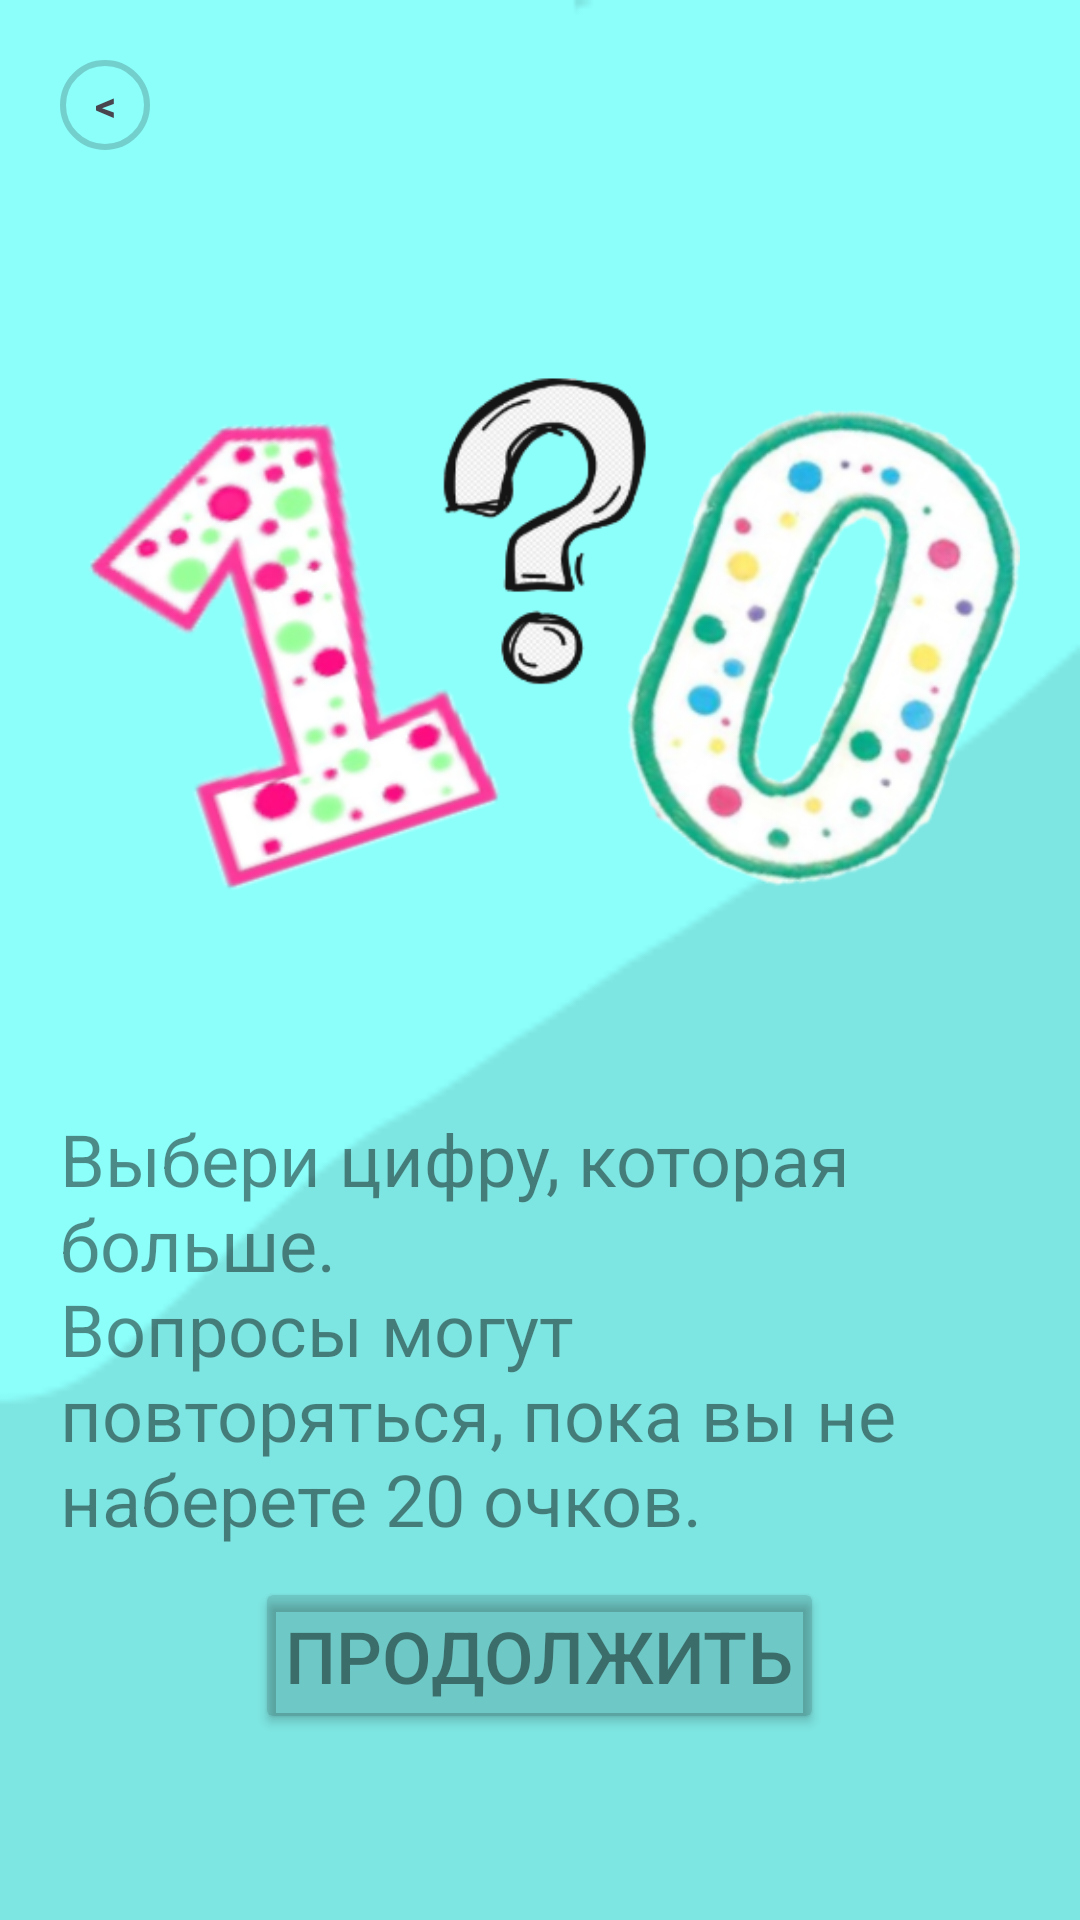

This screen was rendered from an Android layout file. Write that file and the resources it references.
<!-- AndroidManifest.xml: application theme Theme.Play -->
<!-- res/layout/previewdialog.xml -->
<?xml version="1.0" encoding="utf-8"?>
<LinearLayout xmlns:android="http://schemas.android.com/apk/res/android"
    android:orientation="vertical"
    android:layout_width="wrap_content"
    android:layout_height="wrap_content"
    android:id="@+id/dialogfon"
    android:background="@drawable/preview"
    android:layout_gravity="center"
    android:scaleType="centerCrop"
    android:layout_margin="10dp">

    <LinearLayout
        android:layout_width="match_parent"
        android:layout_height="wrap_content"
        android:gravity="center"
        android:orientation="vertical"
        android:padding="20dp">

        <TextView
            android:id="@+id/btnclose"
            android:layout_width="30dp"
            android:layout_height="30dp"
            android:layout_gravity="start"
            android:background="@drawable/button_stroke_black30_press_white"
            android:gravity="center"
            android:text="&#60;"
            android:textStyle="bold" />

        <ImageView
            android:id="@+id/previewimg"
            android:layout_width="match_parent"
            android:layout_height="0dp"
            android:layout_marginTop="10dp"
            android:layout_weight="45"
            android:src="@drawable/fpreview" />

        <TextView
            android:id="@+id/textdescription"
            android:layout_width="wrap_content"
            android:layout_height="0dp"
            android:layout_marginTop="10dp"
            android:layout_weight="30"
            android:text="@string/level1"
            android:textColor="@color/black75"
            android:textSize="24sp" />

        <Button
            android:id="@+id/btncontinue"
            android:layout_width="wrap_content"
            android:layout_height="0dp"
            android:layout_marginTop="10dp"
            android:layout_weight="10"
            android:backgroundTint="@color/black20"
            android:paddingLeft="10dp"
            android:paddingRight="10dp"
            android:text="@string/textcontinue"
            android:textAllCaps="true"
            android:textColor="@color/black75"
            android:textSize="24sp" />


    </LinearLayout>

</LinearLayout>
<!-- resources referenced by this layout -->
<resources>
  <color name="black20">#20000000</color>
  <color name="black75">#75000000</color>
  <!-- drawable button_stroke_black30_press_white (drawable) -->
  <?xml version="1.0" encoding="utf-8"?>
  <selector xmlns:android="http://schemas.android.com/apk/res/android">
      <item android:state_pressed="false" android:drawable="@drawable/style_btn_stroke_black30"/>
      <item android:state_pressed="true" android:drawable="@drawable/style_btn_stroke_black30_press_white"/>
  </selector>
  <!-- drawable fpreview: png bitmap (drawable, 157109 bytes) -->
  <!-- drawable preview: png bitmap (drawable, 2251 bytes) -->
  <string name="level1">Выбери цифру, которая больше.\nВопросы могут повторяться, пока вы не наберете 20 очков.</string>
  <string name="textcontinue">Продолжить</string>
  <style name="Theme.Play" parent="Theme.Material3.DayNight.NoActionBar">
          
          <item name="colorPrimary">#6750A4</item> 
          <item name="colorOnPrimary">@color/white</item>
          <item name="colorPrimaryContainer">#EADDFF</item>
          <item name="colorOnPrimaryContainer">#21005D</item>
  
          <item name="android:statusBarColor">@color/black</item>
  
          
          <item name="android:windowLightStatusBar">true</item>
      </style>
  <!-- drawable style_btn_stroke_black30 (drawable) -->
  <?xml version="1.0" encoding="utf-8"?>
  <shape xmlns:android="http://schemas.android.com/apk/res/android">
      <stroke android:width="2dp" android:color="@color/black30"/>
      <corners android:radius="20dp"/>
  </shape>
  <!-- drawable style_btn_stroke_black30_press_white (drawable) -->
  <?xml version="1.0" encoding="utf-8"?>
  <shape xmlns:android="http://schemas.android.com/apk/res/android">
      <stroke android:width="2dp" android:color="@color/black30"/>
      <corners android:radius="20dp"/>
  
  
  
  </shape>
  <color name="white">#FFFFFFFF</color>
  <color name="black">#000000</color>
  <color name="black30">#30000000</color>
</resources>
